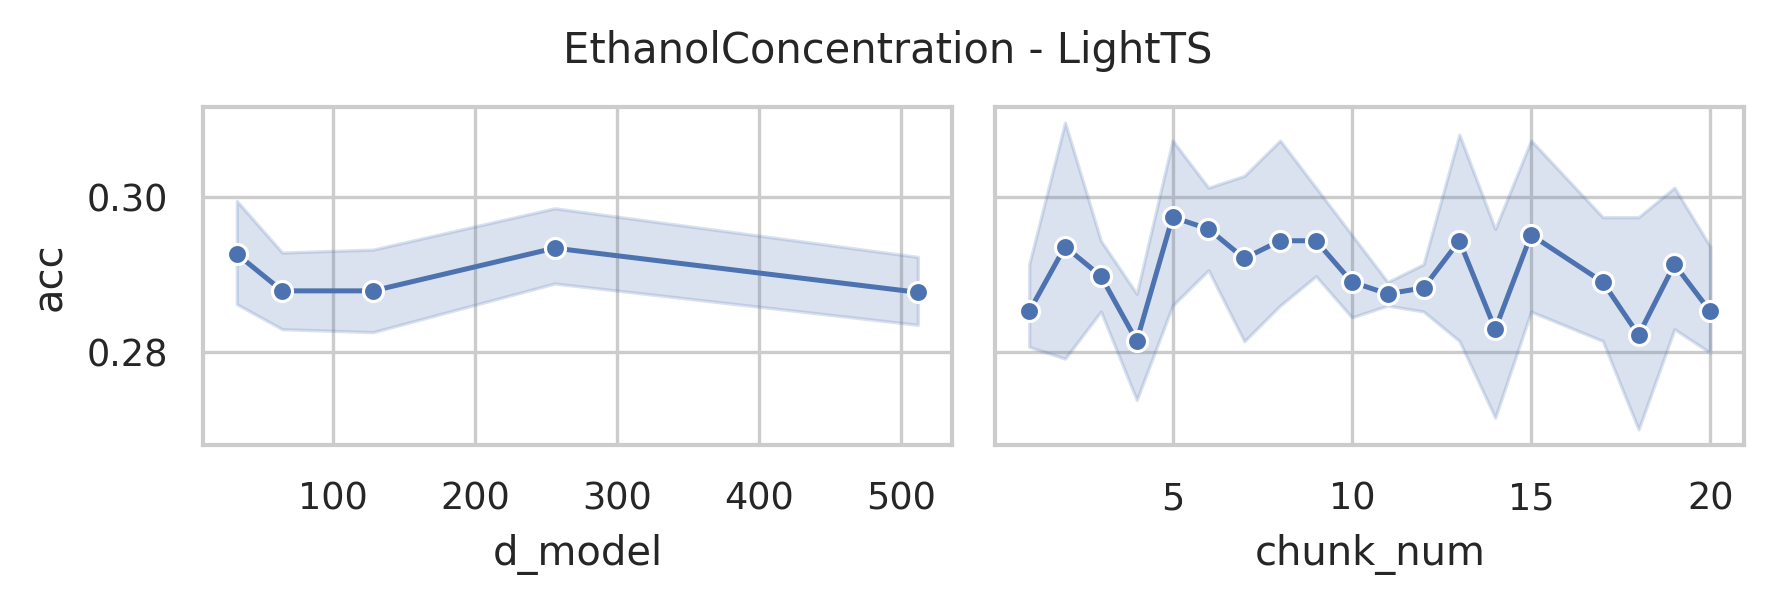

The file beside this chart, header and first rows:
data_name, model, seq_len, d_model, chunk_size, chunk_num, acc, model_params, model_size (MB)
EthanolConcentration, LightTS, 1751, 512, 876, 1, 0.2852, 3527820, 13.47
EthanolConcentration, LightTS, 1751, 512, 584, 2, 0.289, 3453082, 13.18
EthanolConcentration, LightTS, 1751, 512, 438, 3, 0.2852, 3415724, 13.04
EthanolConcentration, LightTS, 1751, 512, 351, 4, 0.2662, 3398727, 12.98
EthanolConcentration, LightTS, 1751, 512, 292, 5, 0.2852, 3378396, 12.9
EthanolConcentration, LightTS, 1751, 512, 251, 6, 0.2966, 3376685, 12.89
EthanolConcentration, LightTS, 1751, 512, 219, 7, 0.2814, 3359772, 12.83
EthanolConcentration, LightTS, 1751, 512, 195, 8, 0.289, 3358919, 12.82
EthanolConcentration, LightTS, 1751, 512, 176, 9, 0.289, 3362852, 12.84
EthanolConcentration, LightTS, 1751, 512, 160, 10, 0.2852, 3358802, 12.82
EthanolConcentration, LightTS, 1751, 512, 146, 11, 0.289, 3341260, 12.76
EthanolConcentration, LightTS, 1751, 512, 135, 12, 0.2928, 3343751, 12.77
EthanolConcentration, LightTS, 1751, 512, 126, 13, 0.308, 3357264, 12.82
EthanolConcentration, LightTS, 1751, 512, 117, 14, 0.2928, 3339263, 12.75
EthanolConcentration, LightTS, 1751, 512, 110, 15, 0.2852, 3346292, 12.78
EthanolConcentration, LightTS, 1751, 512, 103, 17, 0.308, 3328811, 12.71
EthanolConcentration, LightTS, 1751, 512, 98, 17, 0.289, 3350368, 12.79
EthanolConcentration, LightTS, 1751, 512, 93, 18, 0.2776, 3354419, 12.81
EthanolConcentration, LightTS, 1751, 512, 88, 19, 0.2776, 3340964, 12.76
EthanolConcentration, LightTS, 1751, 512, 84, 20, 0.2814, 3347030, 12.78
EthanolConcentration, LightTS, 1751, 256, 876, 1, 0.2776, 3285484, 12.54
EthanolConcentration, LightTS, 1751, 256, 584, 2, 0.289, 3248122, 12.4
EthanolConcentration, LightTS, 1751, 256, 438, 3, 0.3004, 3229452, 12.33
EthanolConcentration, LightTS, 1751, 256, 351, 4, 0.289, 3223591, 12.31
EthanolConcentration, LightTS, 1751, 256, 292, 5, 0.2814, 3210812, 12.26
EthanolConcentration, LightTS, 1751, 256, 251, 6, 0.289, 3214349, 12.27
EthanolConcentration, LightTS, 1751, 256, 219, 7, 0.2966, 3201532, 12.22
EthanolConcentration, LightTS, 1751, 256, 195, 8, 0.289, 3203751, 12.23
EthanolConcentration, LightTS, 1751, 256, 176, 9, 0.2928, 3210116, 12.26
EthanolConcentration, LightTS, 1751, 256, 160, 10, 0.289, 3208114, 12.25
EthanolConcentration, LightTS, 1751, 256, 146, 11, 0.2852, 3192364, 12.19
EthanolConcentration, LightTS, 1751, 256, 135, 12, 0.2852, 3196263, 12.2
EthanolConcentration, LightTS, 1751, 256, 126, 13, 0.2852, 3210928, 12.26
EthanolConcentration, LightTS, 1751, 256, 117, 14, 0.3004, 3194079, 12.19
EthanolConcentration, LightTS, 1751, 256, 110, 15, 0.3194, 3202004, 12.23
EthanolConcentration, LightTS, 1751, 256, 103, 17, 0.2852, 3185419, 12.16
EthanolConcentration, LightTS, 1751, 256, 98, 17, 0.3118, 3207616, 12.25
EthanolConcentration, LightTS, 1751, 256, 93, 18, 0.3118, 3212307, 12.26
EthanolConcentration, LightTS, 1751, 256, 88, 19, 0.289, 3199492, 12.22
EthanolConcentration, LightTS, 1751, 256, 84, 20, 0.3004, 3206070, 12.24
EthanolConcentration, LightTS, 1751, 128, 876, 1, 0.2966, 3182748, 12.15
EthanolConcentration, LightTS, 1751, 128, 584, 2, 0.27, 3164074, 12.08
EthanolConcentration, LightTS, 1751, 128, 438, 3, 0.2928, 3154748, 12.04
EthanolConcentration, LightTS, 1751, 128, 351, 4, 0.2814, 3154455, 12.04
EthanolConcentration, LightTS, 1751, 128, 292, 5, 0.3004, 3145452, 12.01
EthanolConcentration, LightTS, 1751, 128, 251, 6, 0.289, 3151613, 12.03
EthanolConcentration, LightTS, 1751, 128, 219, 7, 0.3118, 3140844, 11.99
EthanolConcentration, LightTS, 1751, 128, 195, 8, 0.2814, 3144599, 12.01
EthanolConcentration, LightTS, 1751, 128, 176, 9, 0.308, 3152180, 12.04
EthanolConcentration, LightTS, 1751, 128, 160, 10, 0.3004, 3151202, 12.03
EthanolConcentration, LightTS, 1751, 128, 146, 11, 0.289, 3136348, 11.97
EthanolConcentration, LightTS, 1751, 128, 135, 12, 0.2928, 3140951, 11.99
EthanolConcentration, LightTS, 1751, 128, 126, 13, 0.2738, 3156192, 12.05
EthanolConcentration, LightTS, 1751, 128, 117, 14, 0.2738, 3139919, 11.99
EthanolConcentration, LightTS, 1751, 128, 110, 15, 0.2928, 3148292, 12.02
EthanolConcentration, LightTS, 1751, 128, 103, 17, 0.2814, 3132155, 11.96
EthanolConcentration, LightTS, 1751, 128, 98, 17, 0.27, 3154672, 12.04
EthanolConcentration, LightTS, 1751, 128, 93, 18, 0.2852, 3159683, 12.06
EthanolConcentration, LightTS, 1751, 128, 88, 19, 0.2852, 3147188, 12.02
EthanolConcentration, LightTS, 1751, 128, 84, 20, 0.2814, 3154022, 12.04
... 40 more rows
